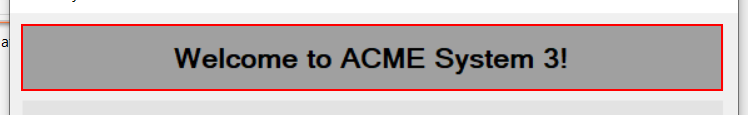
Task: Robotic Enterprise Framework
Workflow: ACME_DesktopApp_Login

Step 1 [try]: find the text 'Welcome to ACME System 3!' (acme-system3.exe)

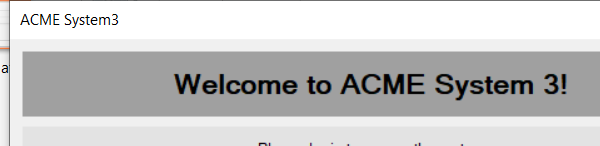
Step 2 [try]: Attach Window 'acme-system3.exe ACME' on 'Login' (acme-system3.exe)

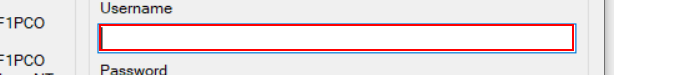
Step 3 [try]: type [in_strUseName] into the editable text 'Welcome to ACME System 3!'

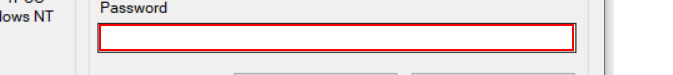
Step 4: type a value into the editable text

Step 5: click on the push button 'Login' (no picture)

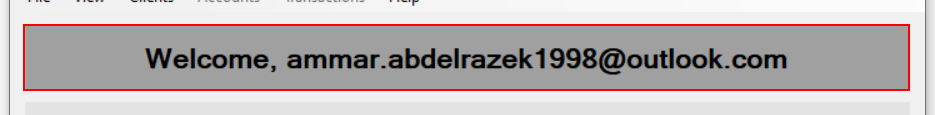
Step 6 [try]: find the text 'Welcome, *' (acme-system3.exe)